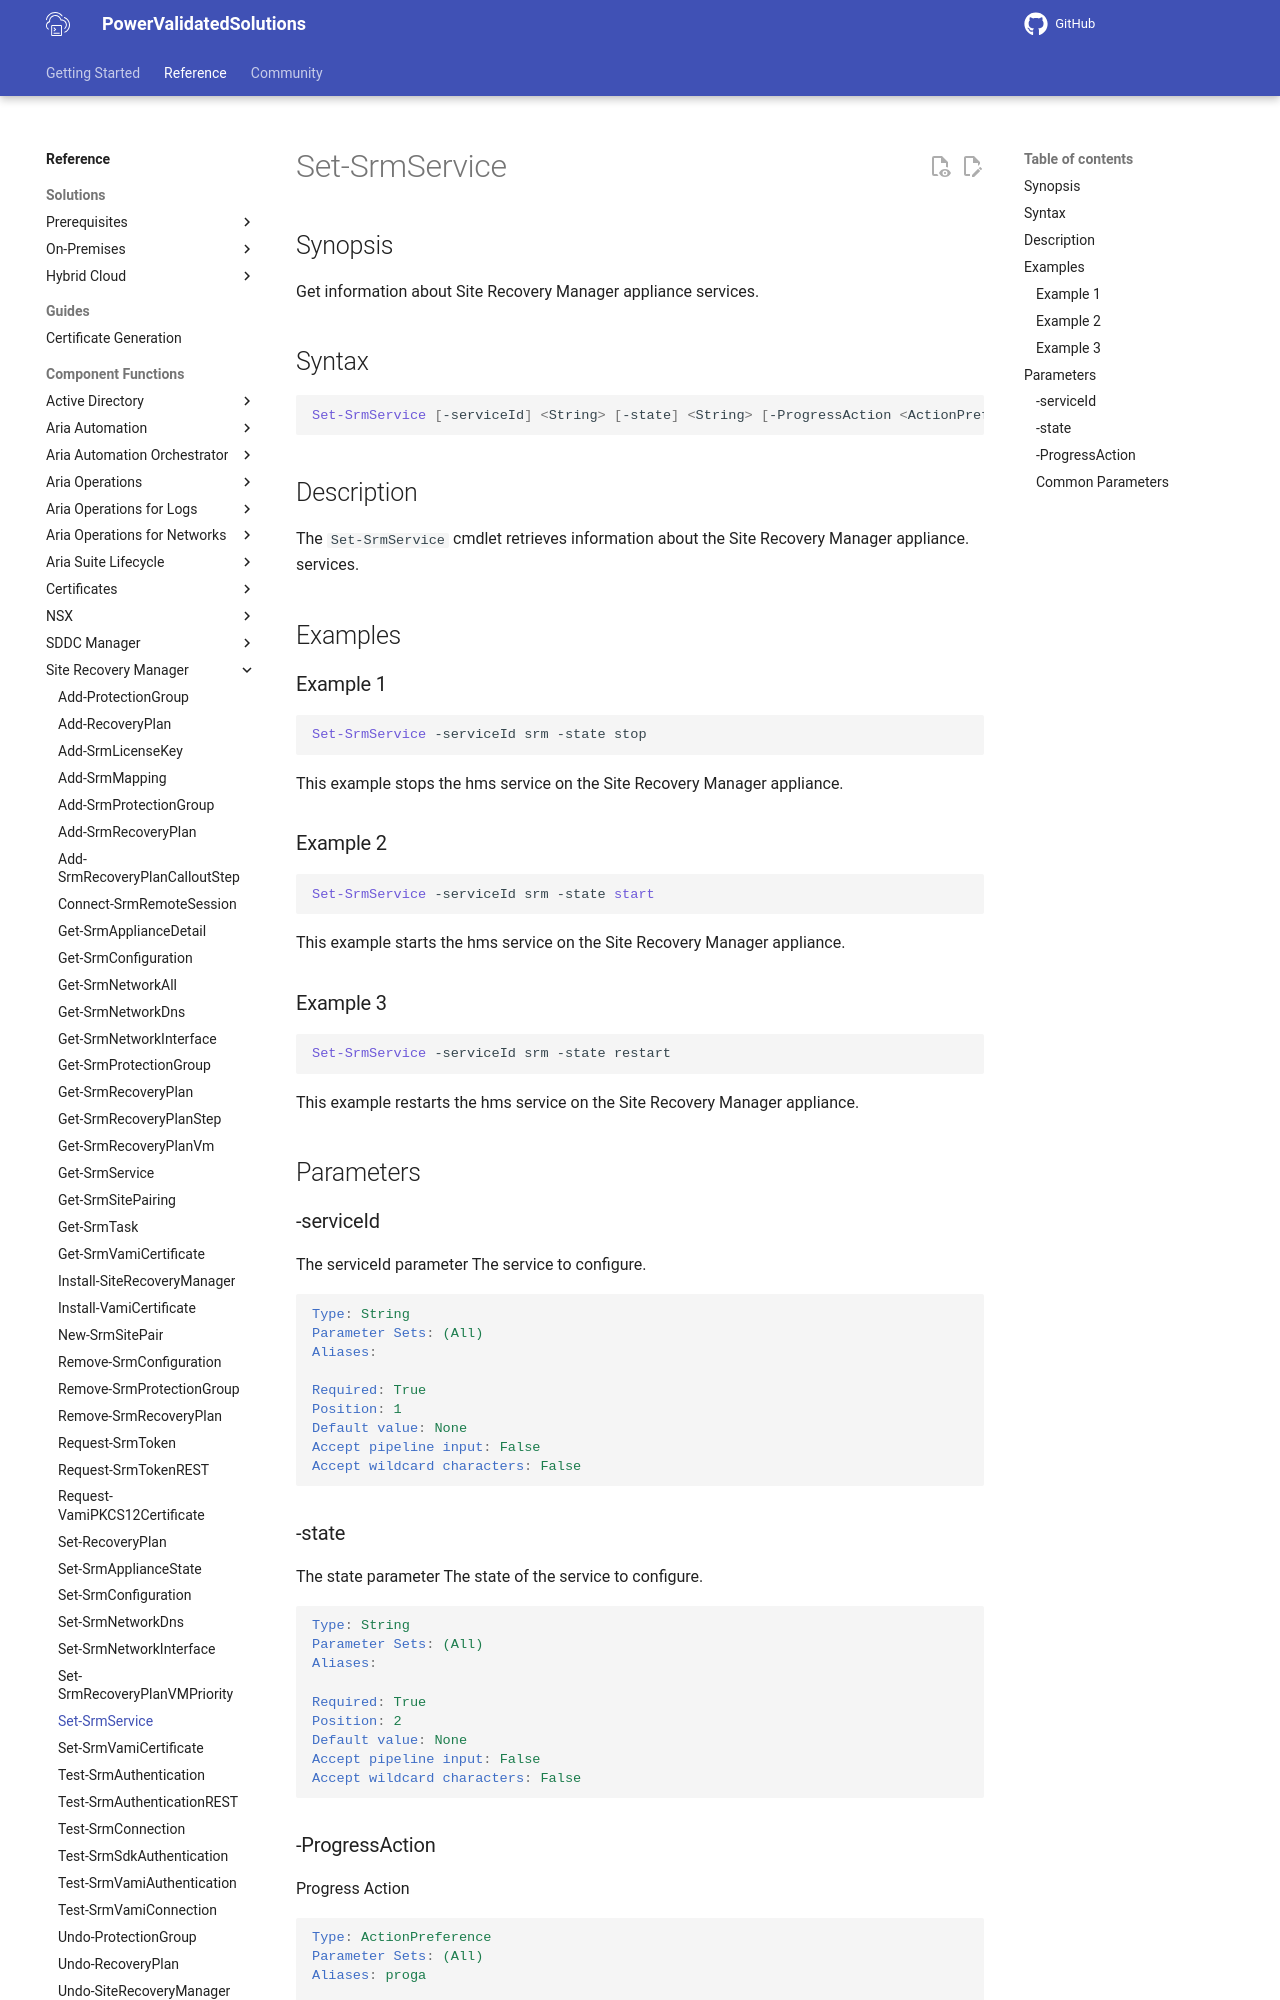

repository: vmware/power-validated-solutions-for-cloud-foundation · page: documentation/functions/site-recovery-manager/Set-SrmService/index.html · generator: mkdocs

# Set-SrmService

## Synopsis

Get information about Site Recovery Manager appliance services.

## Syntax

```powershell
Set-SrmService [-serviceId] <String> [-state] <String> [-ProgressAction <ActionPreference>] [<CommonParameters>]
```

## Description

The `Set-SrmService` cmdlet retrieves information about the Site Recovery Manager appliance. services.

## Examples

### Example 1

```powershell
Set-SrmService -serviceId srm -state stop
```

This example stops the hms service on the Site Recovery Manager appliance.

### Example 2

```powershell
Set-SrmService -serviceId srm -state start
```

This example starts the hms service on the Site Recovery Manager appliance.

### Example 3

```powershell
Set-SrmService -serviceId srm -state restart
```

This example restarts the hms service on the Site Recovery Manager appliance.

## Parameters

### -serviceId

The serviceId parameter The service to configure.

```yaml
Type: String
Parameter Sets: (All)
Aliases:

Required: True
Position: 1
Default value: None
Accept pipeline input: False
Accept wildcard characters: False
```

### -state

The state parameter The state of the service to configure.

```yaml
Type: String
Parameter Sets: (All)
Aliases:

Required: True
Position: 2
Default value: None
Accept pipeline input: False
Accept wildcard characters: False
```
